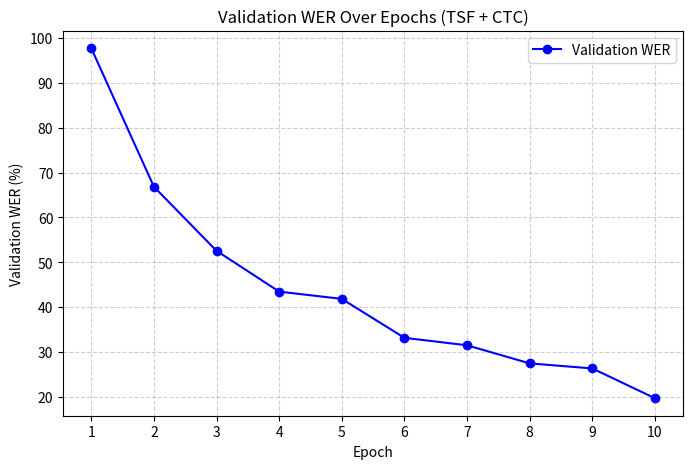

The matplotlib source for this figure:
import matplotlib.pyplot as plt

# Data
epochs = list(range(1, 11))
val_wer = [97.72, 66.83, 52.55, 43.45, 41.83, 33.15, 31.48, 27.45, 26.32, 19.68]

# Plot
plt.figure(figsize=(8, 5))
plt.plot(epochs, val_wer, marker='o', linestyle='-', color='blue', label='Validation WER')

# Labels & Title
plt.xlabel("Epoch")
plt.ylabel("Validation WER (%)")
plt.title("Validation WER Over Epochs (TSF + CTC)")
plt.xticks(epochs)
plt.grid(True, linestyle='--', alpha=0.6)
plt.legend()

# Save & Show
plt.savefig("val_wer_over_epochs.png", dpi=300, bbox_inches="tight")
plt.show()
